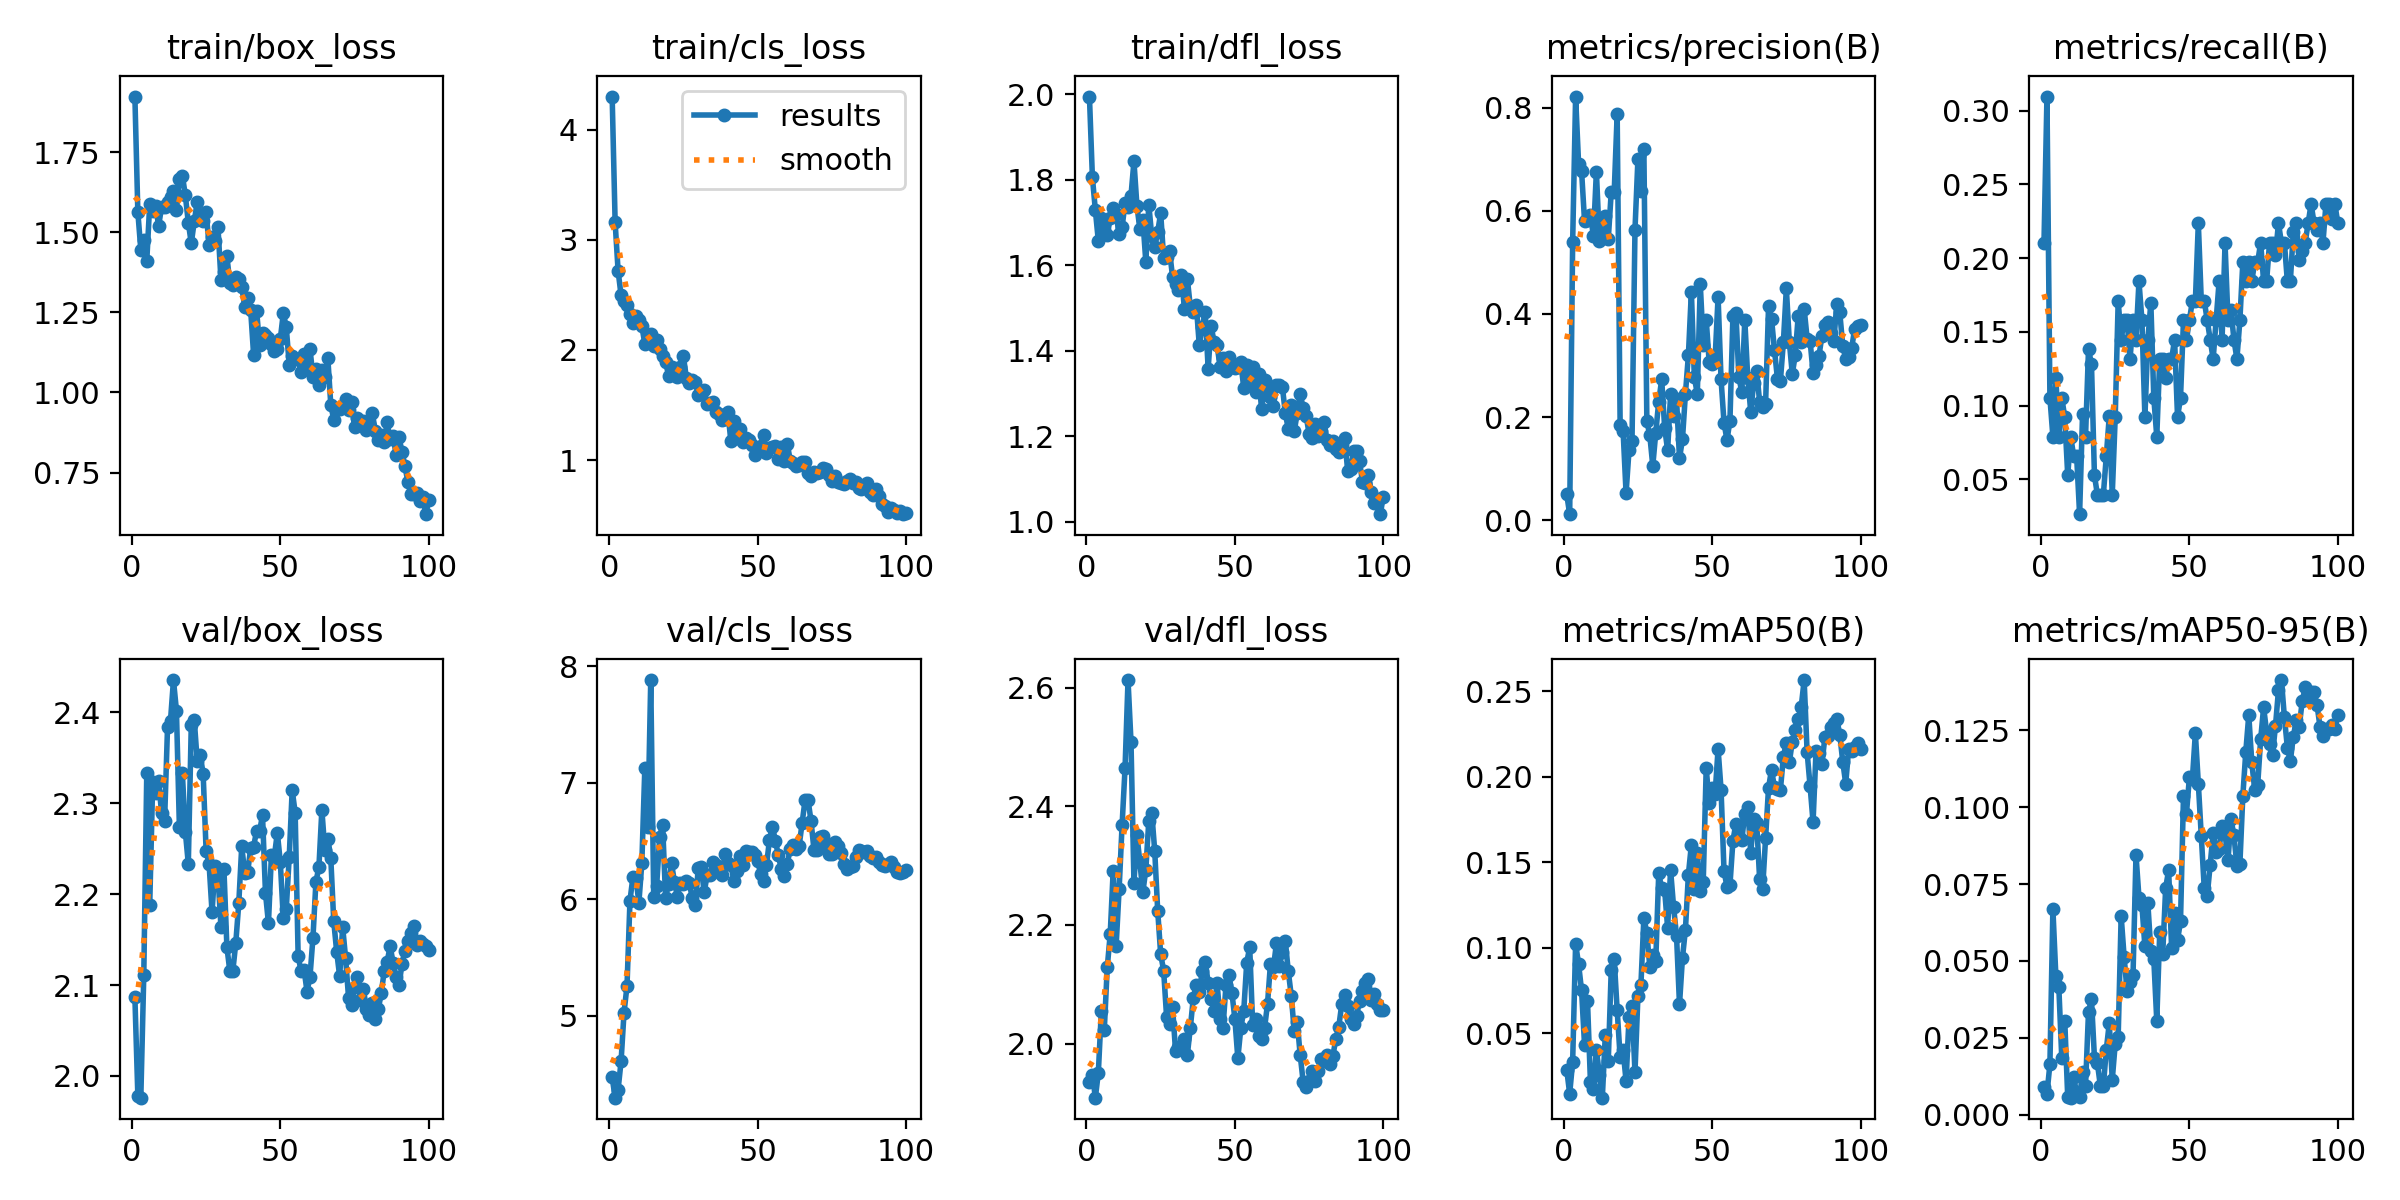

The file beside this chart, header and first rows:
epoch, time, train/box_loss, train/cls_loss, train/dfl_loss, metrics/precision(B), metrics/recall(B), metrics/mAP50(B), metrics/mAP50-95(B), val/box_loss, val/cls_loss, val/dfl_loss, lr/pg0, lr/pg1, lr/pg2
1, 3.498, 1.924, 4.299, 1.995, 0.05023, 0.2101, 0.02893, 0.00891, 2.087, 4.472, 1.936, 0.0001, 0.0001, 0.0001
2, 6.199, 1.562, 3.159, 1.806, 0.01151, 0.3097, 0.0148, 0.00678, 1.978, 4.297, 1.948, 0.0002104, 0.0002104, 0.0002104
3, 8.744, 1.446, 2.718, 1.729, 0.5392, 0.1053, 0.03341, 0.01644, 1.976, 4.366, 1.909, 0.0003186, 0.0003186, 0.0003186
4, 11.34, 1.477, 2.496, 1.657, 0.8219, 0.07895, 0.1025, 0.06695, 2.111, 4.608, 1.951, 0.0004245, 0.0004245, 0.0004245
5, 13.93, 1.41, 2.446, 1.711, 0.6916, 0.1184, 0.09054, 0.04507, 2.333, 5.027, 2.054, 0.0005282, 0.0005282, 0.0005282
6, 16.44, 1.588, 2.409, 1.683, 0.678, 0.07895, 0.07523, 0.04148, 2.188, 5.255, 2.023, 0.0006297, 0.0006297, 0.0006297
7, 18.91, 1.566, 2.321, 1.671, 0.5811, 0.1053, 0.04355, 0.01827, 2.323, 5.987, 2.128, 0.000729, 0.000729, 0.000729
8, 21.38, 1.582, 2.245, 1.71, 0.5823, 0.09211, 0.06909, 0.03054, 2.312, 6.191, 2.184, 0.000826, 0.000826, 0.000826
9, 23.89, 1.52, 2.307, 1.734, 0.5924, 0.05263, 0.02141, 0.00563, 2.325, 6.185, 2.291, 0.0009208, 0.0009208, 0.0009208
10, 26.35, 1.58, 2.275, 1.719, 0.5508, 0.07895, 0.01756, 0.00552, 2.289, 5.97, 2.165, 0.001013, 0.001013, 0.001013
11, 28.78, 1.578, 2.217, 1.673, 0.6764, 0.06579, 0.04057, 0.01229, 2.28, 6.311, 2.26, 0.001104, 0.001104, 0.001104
12, 31.24, 1.594, 2.054, 1.689, 0.5424, 0.06579, 0.02586, 0.00686, 2.384, 7.123, 2.368, 0.001114, 0.001114, 0.001114
13, 33.71, 1.609, 2.084, 1.746, 0.5582, 0.02632, 0.01247, 0.00573, 2.391, 6.615, 2.465, 0.001102, 0.001102, 0.001102
14, 36.17, 1.631, 2.145, 1.737, 0.5894, 0.09455, 0.04908, 0.01373, 2.435, 7.88, 2.613, 0.001089, 0.001089, 0.001089
15, 38.63, 1.57, 2.04, 1.763, 0.545, 0.07895, 0.03367, 0.0094, 2.402, 6.019, 2.509, 0.001077, 0.001077, 0.001077
16, 41.06, 1.666, 2.087, 1.844, 0.6363, 0.1382, 0.08716, 0.03345, 2.274, 6.117, 2.271, 0.001064, 0.001064, 0.001064
17, 44.27, 1.677, 2.01, 1.739, 0.6362, 0.1282, 0.09351, 0.03747, 2.333, 6.532, 2.352, 0.001052, 0.001052, 0.001052
18, 47.46, 1.615, 1.944, 1.685, 0.7879, 0.05263, 0.06366, 0.01848, 2.269, 6.639, 2.305, 0.00104, 0.00104, 0.00104
19, 58.15, 1.53, 1.891, 1.707, 0.1853, 0.03947, 0.03624, 0.01672, 2.233, 6.011, 2.255, 0.001027, 0.001027, 0.001027
20, 65.19, 1.465, 1.768, 1.608, 0.1731, 0.03947, 0.0402, 0.00931, 2.386, 6.135, 2.294, 0.001015, 0.001015, 0.001015
21, 72.26, 1.534, 1.848, 1.742, 0.0522, 0.03947, 0.02216, 0.00923, 2.392, 6.309, 2.376, 0.001002, 0.001002, 0.001002
22, 74.73, 1.595, 1.82, 1.668, 0.1363, 0.06579, 0.05966, 0.02116, 2.346, 6.144, 2.389, 0.0009901, 0.0009901, 0.0009901
23, 77.21, 1.542, 1.757, 1.643, 0.153, 0.09286, 0.06634, 0.02979, 2.353, 6.021, 2.325, 0.0009778, 0.0009778, 0.0009778
24, 79.68, 1.537, 1.849, 1.678, 0.5631, 0.03947, 0.02732, 0.01134, 2.332, 6.142, 2.224, 0.0009654, 0.0009654, 0.0009654
25, 82.13, 1.563, 1.942, 1.722, 0.7016, 0.09211, 0.07202, 0.02303, 2.248, 6.128, 2.151, 0.000953, 0.000953, 0.000953
26, 84.56, 1.46, 1.747, 1.617, 0.6394, 0.1711, 0.07839, 0.02539, 2.233, 6.16, 2.123, 0.0009406, 0.0009406, 0.0009406
27, 86.97, 1.486, 1.702, 1.62, 0.7192, 0.1447, 0.1176, 0.0646, 2.18, 6.138, 2.045, 0.0009283, 0.0009283, 0.0009283
28, 89.39, 1.471, 1.73, 1.633, 0.1924, 0.1579, 0.1087, 0.05133, 2.231, 6.008, 2.032, 0.0009159, 0.0009159, 0.0009159
29, 91.81, 1.515, 1.709, 1.574, 0.1642, 0.1579, 0.0889, 0.04018, 2.221, 5.948, 2.062, 0.0009035, 0.0009035, 0.0009035
30, 94.22, 1.352, 1.594, 1.557, 0.1054, 0.1316, 0.09597, 0.04328, 2.163, 6.264, 1.988, 0.0008911, 0.0008911, 0.0008911
31, 96.64, 1.375, 1.631, 1.543, 0.1692, 0.1579, 0.09225, 0.04553, 2.228, 6.279, 1.994, 0.0008787, 0.0008787, 0.0008787
32, 99.06, 1.426, 1.64, 1.578, 0.2301, 0.1447, 0.1436, 0.08448, 2.142, 6.058, 1.991, 0.0008664, 0.0008664, 0.0008664
33, 101.5, 1.34, 1.51, 1.497, 0.273, 0.1842, 0.1348, 0.0706, 2.115, 6.207, 2.008, 0.000854, 0.000854, 0.000854
34, 103.9, 1.334, 1.522, 1.568, 0.1792, 0.1579, 0.1338, 0.06809, 2.116, 6.207, 1.982, 0.0008416, 0.0008416, 0.0008416
35, 106.4, 1.359, 1.524, 1.502, 0.1354, 0.09211, 0.1118, 0.05472, 2.147, 6.315, 2.027, 0.0008293, 0.0008293, 0.0008293
36, 108.8, 1.353, 1.436, 1.491, 0.244, 0.1447, 0.1455, 0.06868, 2.19, 6.291, 2.077, 0.0008169, 0.0008169, 0.0008169
37, 111.2, 1.33, 1.419, 1.508, 0.2022, 0.1698, 0.1242, 0.05325, 2.253, 6.234, 2.099, 0.0008045, 0.0008045, 0.0008045
38, 113.6, 1.267, 1.36, 1.414, 0.2349, 0.1053, 0.1071, 0.05056, 2.224, 6.206, 2.087, 0.0007921, 0.0007921, 0.0007921
39, 116, 1.294, 1.371, 1.455, 0.1198, 0.07895, 0.06694, 0.03055, 2.224, 6.387, 2.122, 0.0007797, 0.0007797, 0.0007797
40, 118.5, 1.258, 1.435, 1.492, 0.1571, 0.1316, 0.09426, 0.05935, 2.25, 6.311, 2.138, 0.0007674, 0.0007674, 0.0007674
41, 121, 1.118, 1.169, 1.358, 0.2452, 0.1316, 0.1107, 0.05213, 2.252, 6.292, 2.103, 0.000755, 0.000755, 0.000755
42, 123.5, 1.256, 1.358, 1.459, 0.32, 0.1184, 0.1429, 0.0738, 2.269, 6.158, 2.076, 0.0007426, 0.0007426, 0.0007426
43, 126, 1.149, 1.199, 1.42, 0.443, 0.1316, 0.1603, 0.07952, 2.269, 6.246, 2.055, 0.0007302, 0.0007302, 0.0007302
44, 128.5, 1.187, 1.279, 1.414, 0.2773, 0.1316, 0.1347, 0.05431, 2.287, 6.367, 2.103, 0.0007179, 0.0007179, 0.0007179
45, 130.9, 1.18, 1.16, 1.363, 0.2449, 0.1447, 0.1555, 0.06575, 2.201, 6.297, 2.042, 0.0007055, 0.0007055, 0.0007055
46, 133.4, 1.171, 1.201, 1.383, 0.4581, 0.09211, 0.1333, 0.05671, 2.168, 6.415, 2.027, 0.0006931, 0.0006931, 0.0006931
47, 135.8, 1.151, 1.185, 1.352, 0.3405, 0.1053, 0.1388, 0.06294, 2.243, 6.404, 2.098, 0.0006808, 0.0006808, 0.0006808
48, 138.3, 1.128, 1.138, 1.386, 0.3891, 0.1579, 0.2052, 0.1037, 2.242, 6.401, 2.115, 0.0006684, 0.0006684, 0.0006684
49, 140.9, 1.135, 1.049, 1.362, 0.3061, 0.1447, 0.1847, 0.09789, 2.267, 6.383, 2.086, 0.000656, 0.000656, 0.000656
50, 143.3, 1.167, 1.1, 1.36, 0.3021, 0.1579, 0.1933, 0.1098, 2.235, 6.331, 2.041, 0.0006436, 0.0006436, 0.0006436
51, 145.8, 1.247, 1.132, 1.361, 0.3139, 0.1711, 0.19, 0.1091, 2.173, 6.219, 1.975, 0.0006312, 0.0006312, 0.0006312
52, 148.3, 1.204, 1.226, 1.373, 0.4332, 0.1707, 0.2163, 0.1241, 2.183, 6.152, 2.026, 0.0006189, 0.0006189, 0.0006189
53, 150.8, 1.087, 1.062, 1.312, 0.2731, 0.2237, 0.1926, 0.1077, 2.241, 6.292, 2.056, 0.0006065, 0.0006065, 0.0006065
54, 153.2, 1.113, 1.106, 1.366, 0.1893, 0.1711, 0.1452, 0.0906, 2.314, 6.508, 2.137, 0.0005941, 0.0005941, 0.0005941
55, 156, 1.105, 1.116, 1.321, 0.1552, 0.1711, 0.1357, 0.07356, 2.29, 6.62, 2.162, 0.0005818, 0.0005818, 0.0005818
56, 158.6, 1.104, 1.125, 1.362, 0.1931, 0.1579, 0.1368, 0.07125, 2.132, 6.502, 2.031, 0.0005694, 0.0005694, 0.0005694
57, 161.2, 1.064, 1.007, 1.303, 0.3965, 0.1447, 0.1626, 0.08129, 2.115, 6.375, 2.042, 0.000557, 0.000557, 0.000557
58, 163.7, 1.119, 1.121, 1.345, 0.4025, 0.1316, 0.1727, 0.09175, 2.117, 6.256, 2.013, 0.0005446, 0.0005446, 0.0005446
59, 166.1, 1.072, 0.995, 1.263, 0.2778, 0.1579, 0.1651, 0.08536, 2.093, 6.198, 2.007, 0.0005322, 0.0005322, 0.0005322
60, 168.6, 1.136, 1.147, 1.331, 0.2482, 0.1842, 0.1632, 0.0865, 2.109, 6.305, 2.026, 0.0005199, 0.0005199, 0.0005199
... 40 more rows
